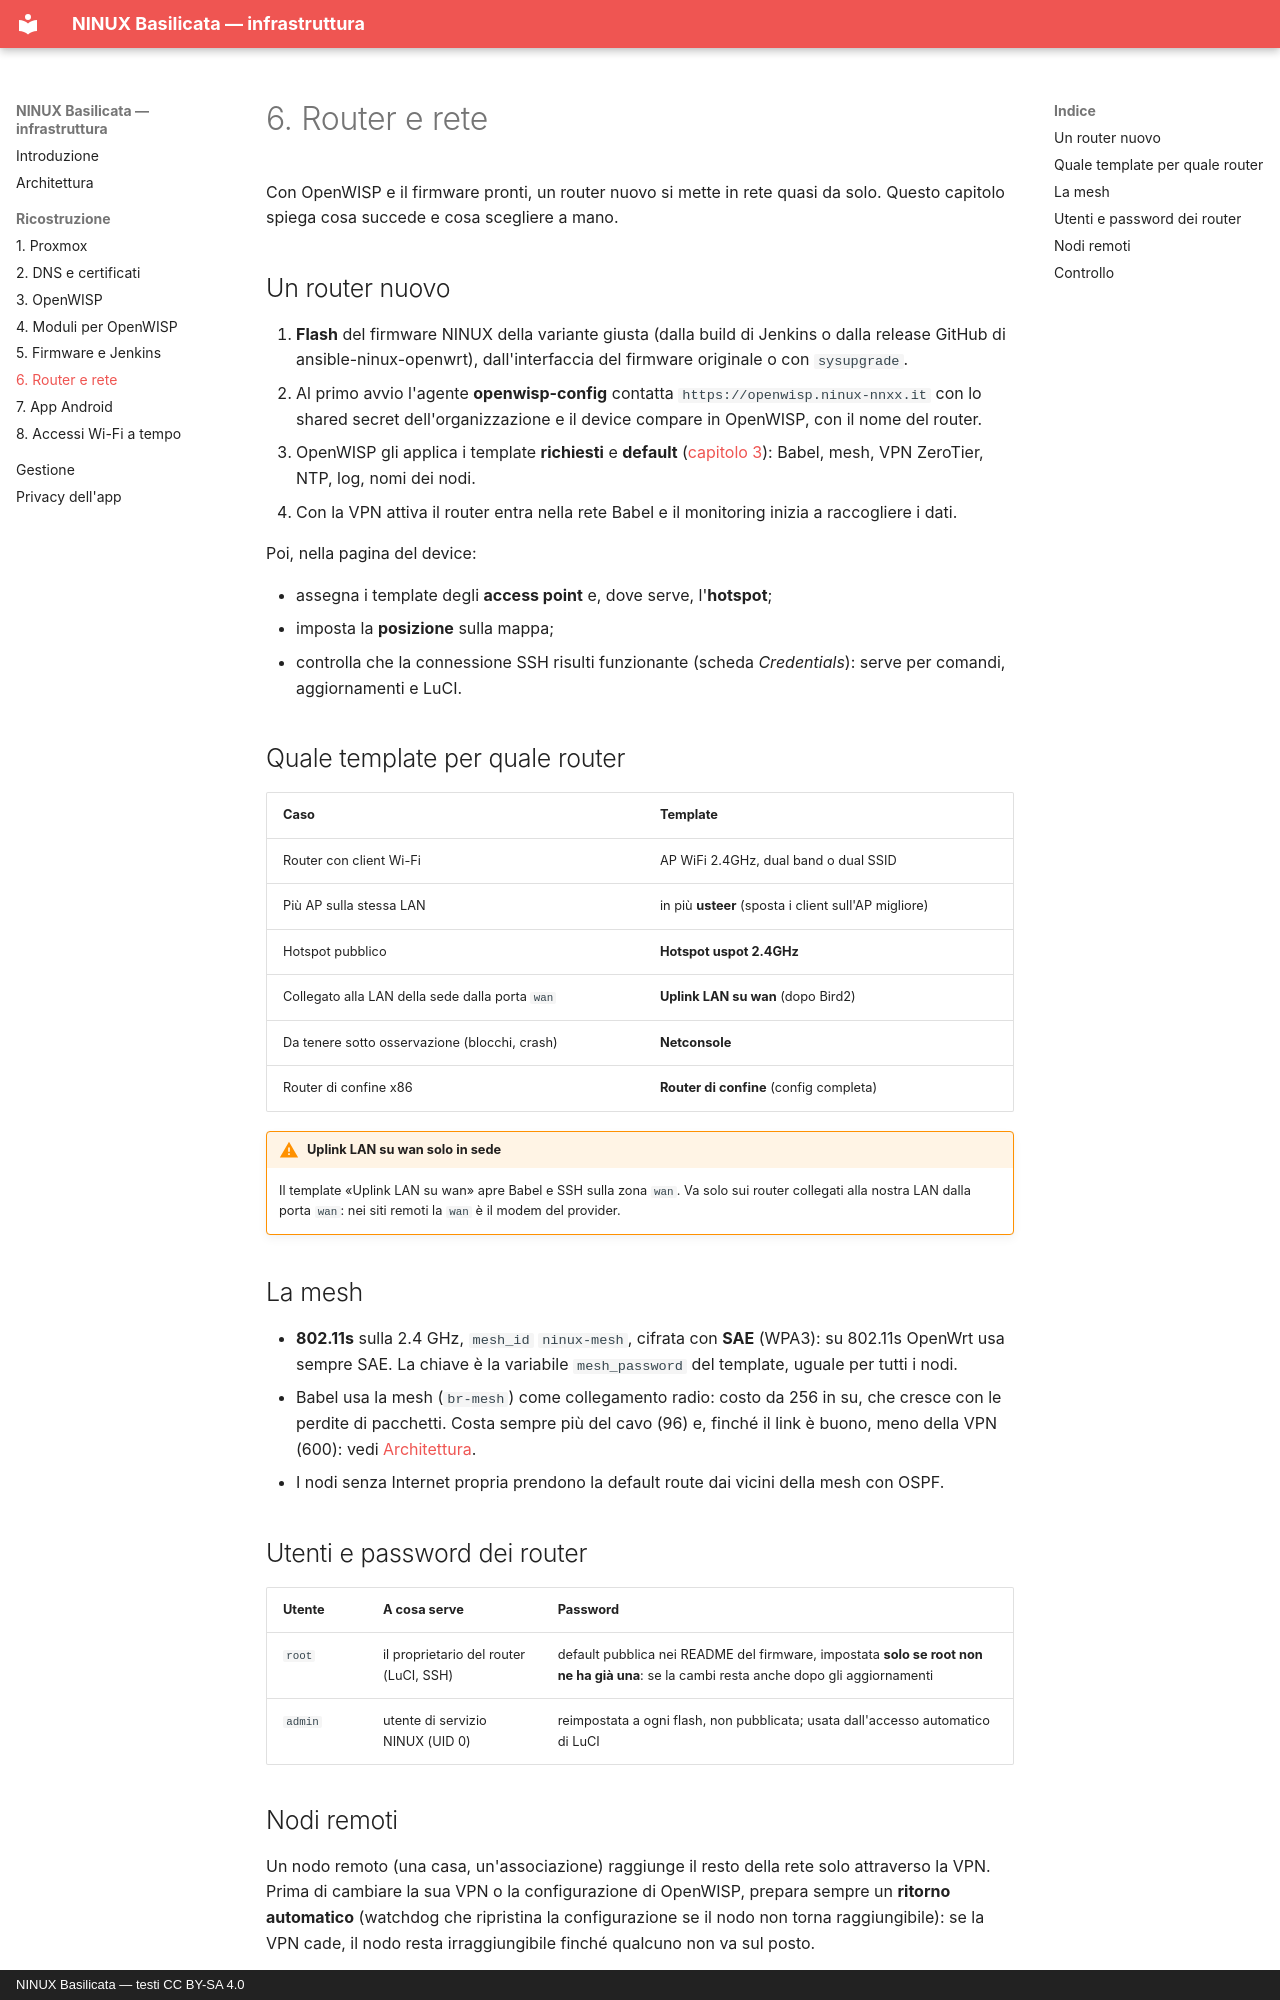

repository: mikysal78/ninux-basilicata-infra · page: router/index.html · generator: mkdocs · copyright: NINUX Basilicata — testi CC BY-SA 4.0

# 6. Router e rete

Con OpenWISP e il firmware pronti, un router nuovo si mette in rete quasi da
solo. Questo capitolo spiega cosa succede e cosa scegliere a mano.

## Un router nuovo

1. **Flash** del firmware NINUX della variante giusta (dalla build di
   Jenkins o dalla release GitHub di ansible-ninux-openwrt), dall'interfaccia
   del firmware originale o con `sysupgrade`.
2. Al primo avvio l'agente **openwisp-config** contatta
   `https://openwisp.ninux-nnxx.it` con lo shared secret dell'organizzazione e
   il device compare in OpenWISP, con il nome del router.
3. OpenWISP gli applica i template **richiesti** e **default**
   ([capitolo 3](openwisp.md)): Babel, mesh, VPN ZeroTier, NTP, log, nomi dei
   nodi.
4. Con la VPN attiva il router entra nella rete Babel e il monitoring inizia a
   raccogliere i dati.

Poi, nella pagina del device:

- assegna i template degli **access point** e, dove serve, l'**hotspot**;
- imposta la **posizione** sulla mappa;
- controlla che la connessione SSH risulti funzionante (scheda *Credentials*):
  serve per comandi, aggiornamenti e LuCI.

## Quale template per quale router

| Caso | Template |
|---|---|
| Router con client Wi-Fi | AP WiFi 2.4GHz, dual band o dual SSID |
| Più AP sulla stessa LAN | in più **usteer** (sposta i client sull'AP migliore) |
| Hotspot pubblico | **Hotspot uspot 2.4GHz** |
| Collegato alla LAN della sede dalla porta `wan` | **Uplink LAN su wan** (dopo Bird2) |
| Da tenere sotto osservazione (blocchi, crash) | **Netconsole** |
| Router di confine x86 | **Router di confine** (config completa) |

!!! warning "Uplink LAN su wan solo in sede"
    Il template «Uplink LAN su wan» apre Babel e SSH sulla zona `wan`. Va solo
    sui router collegati alla nostra LAN dalla porta `wan`: nei siti remoti la
    `wan` è il modem del provider.

## La mesh

- **802.11s** sulla 2.4 GHz, `mesh_id` `ninux-mesh`, cifrata con **SAE**
  (WPA3): su 802.11s OpenWrt usa sempre SAE. La chiave è la variabile
  `mesh_password` del template, uguale per tutti i nodi.
- Babel usa la mesh (`br-mesh`) come collegamento radio: costo da 256 in su,
  che cresce con le perdite di pacchetti. Costa sempre più del cavo (96) e,
  finché il link è buono, meno della VPN (600): vedi
  [Architettura](architettura.md#la-rete-dei-router).
- I nodi senza Internet propria prendono la default route dai vicini della
  mesh con OSPF.

## Utenti e password dei router

| Utente | A cosa serve | Password |
|---|---|---|
| `root` | il proprietario del router (LuCI, SSH) | default pubblica nei README del firmware, impostata **solo se root non ne ha già una**: se la cambi resta anche dopo gli aggiornamenti |
| `admin` | utente di servizio NINUX (UID 0) | reimpostata a ogni flash, non pubblicata; usata dall'accesso automatico di LuCI |
